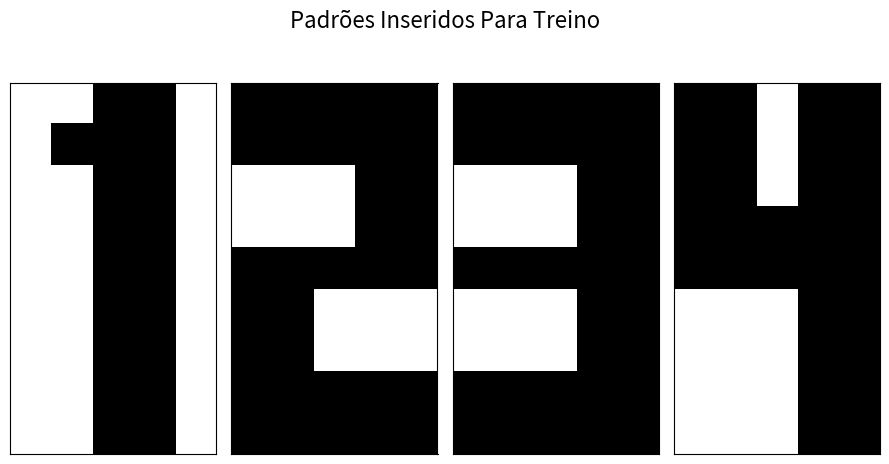
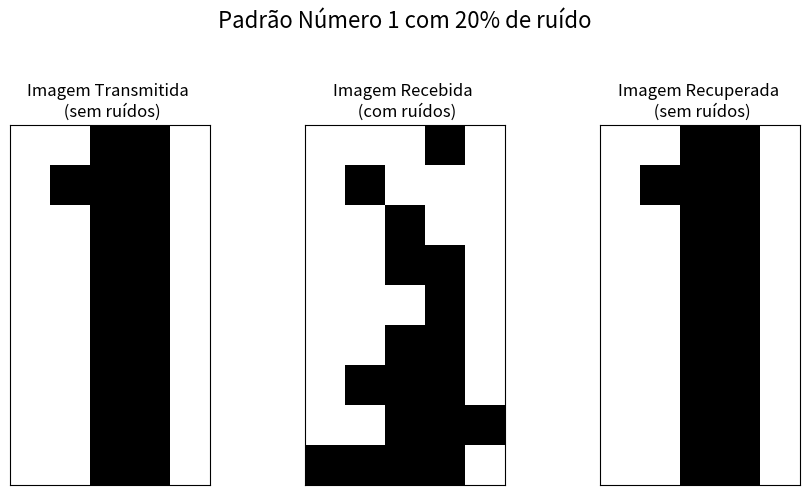
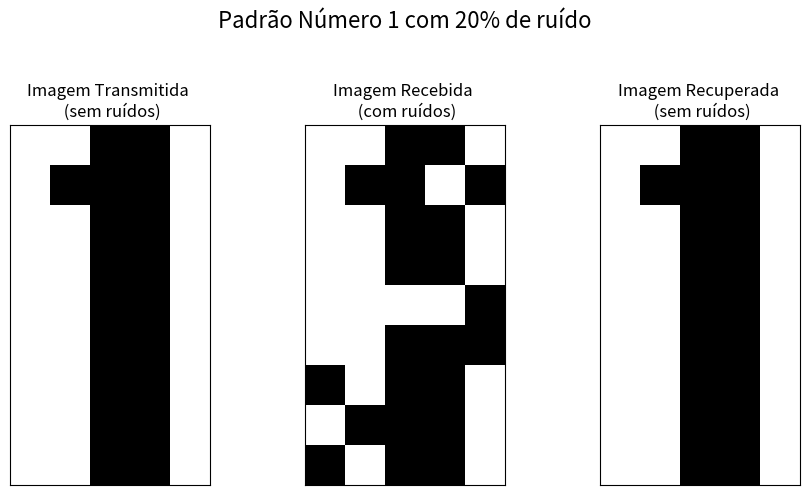
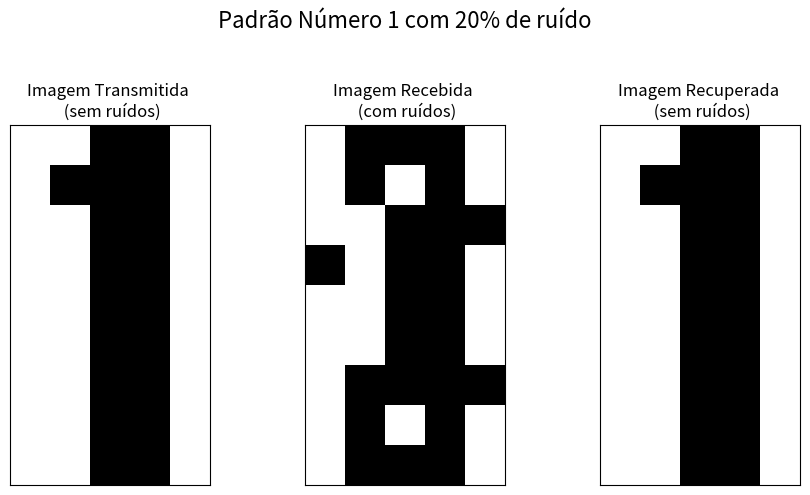
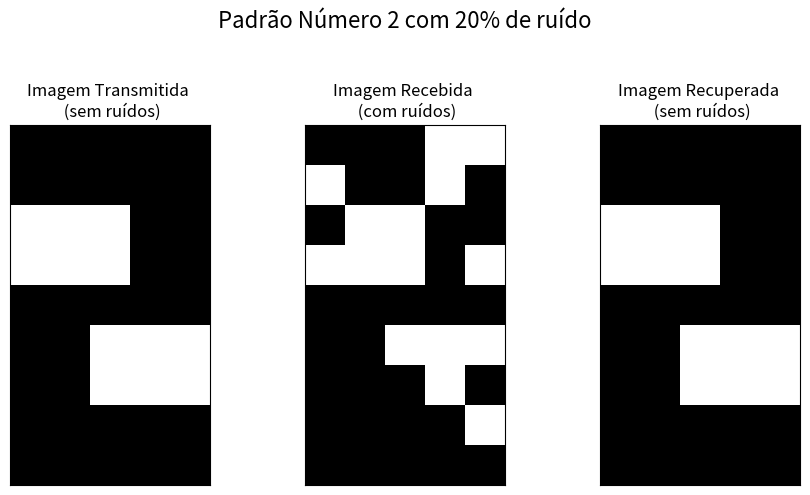
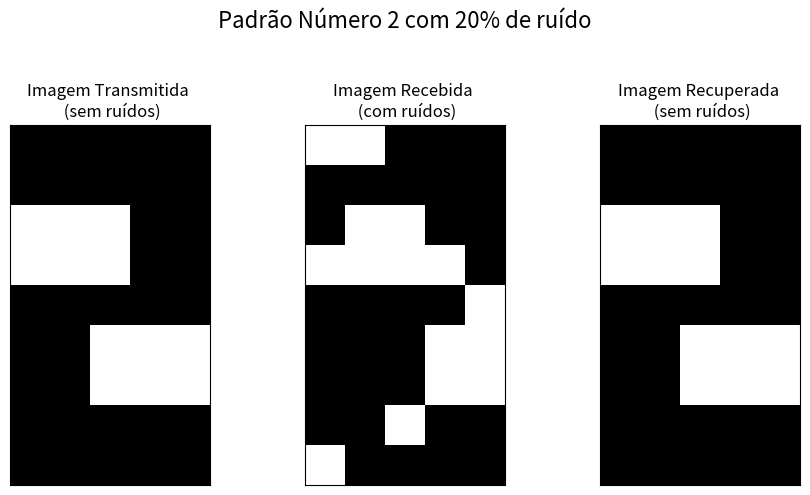
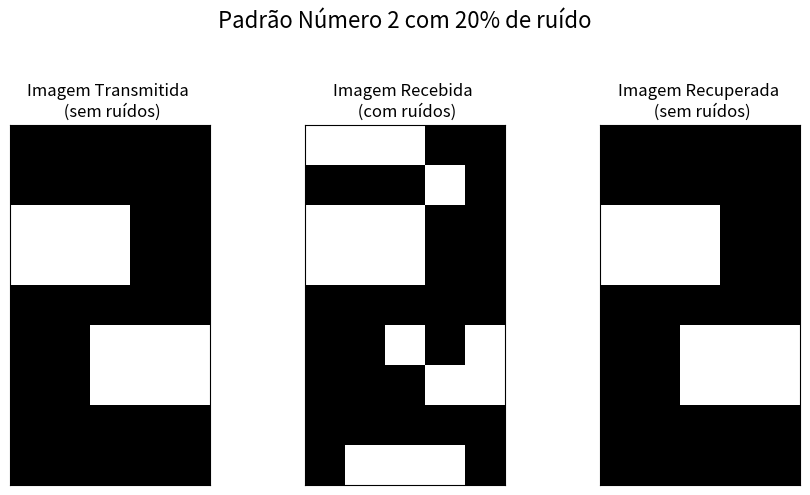
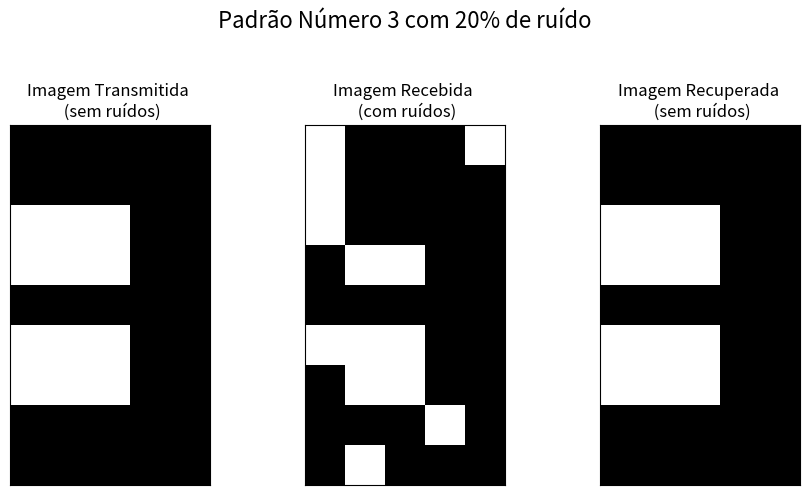
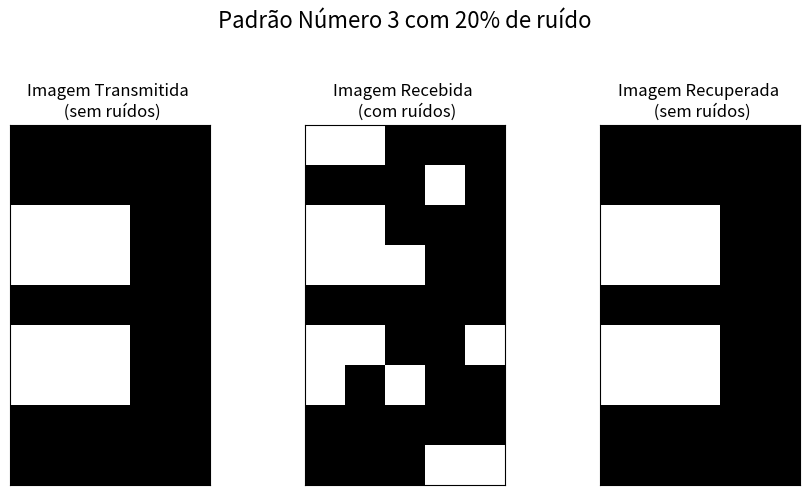
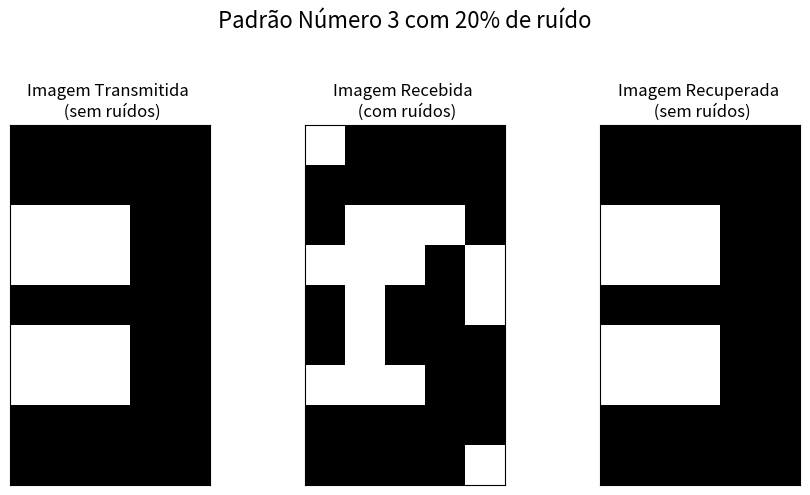
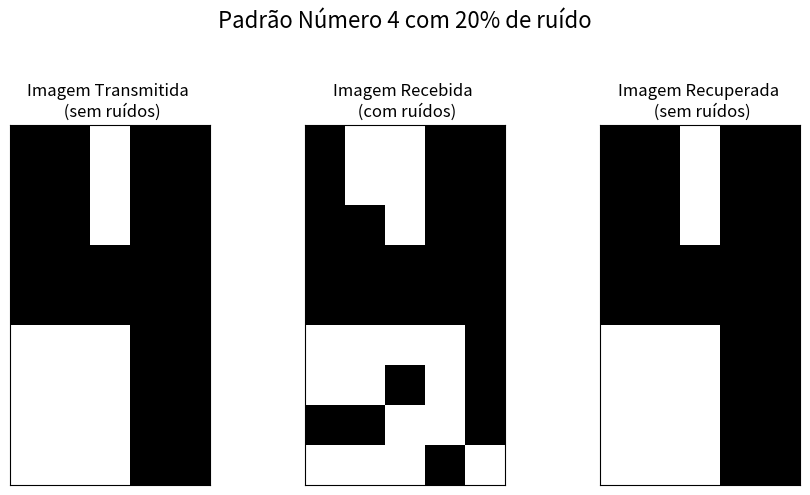
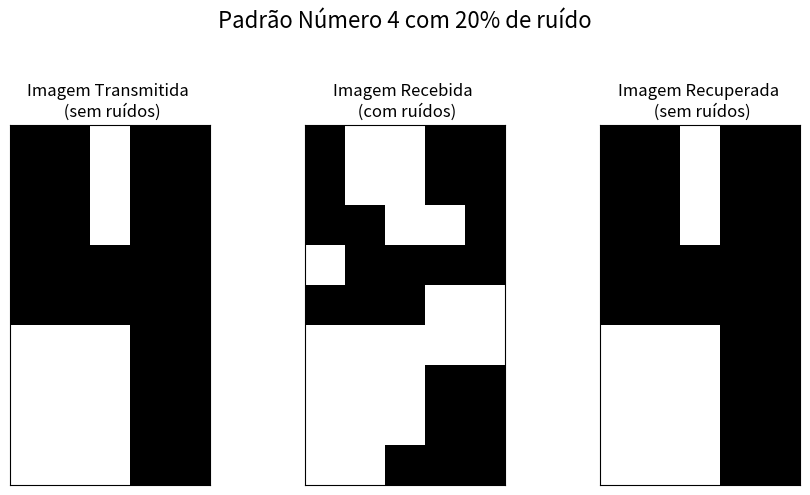
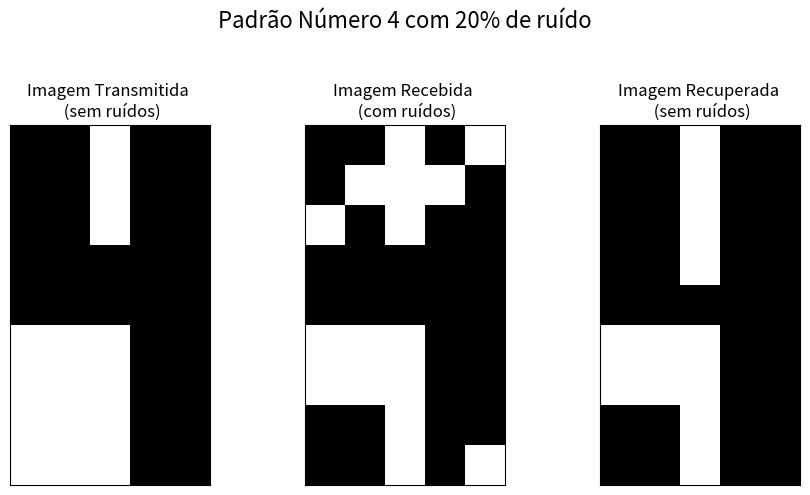
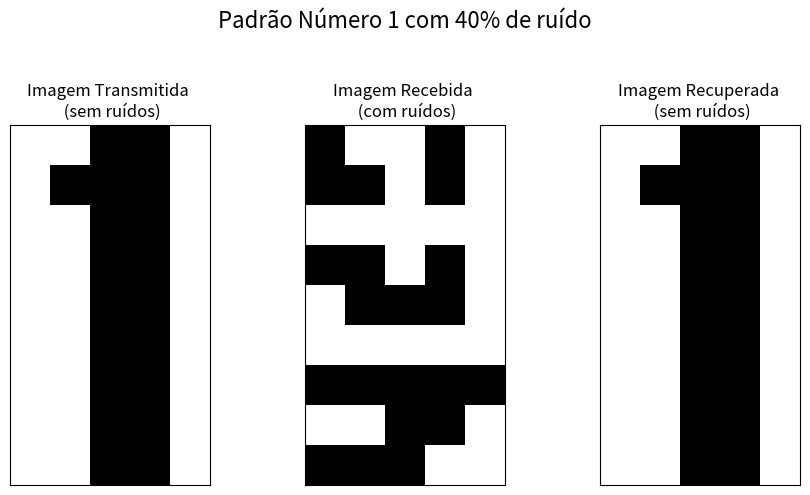
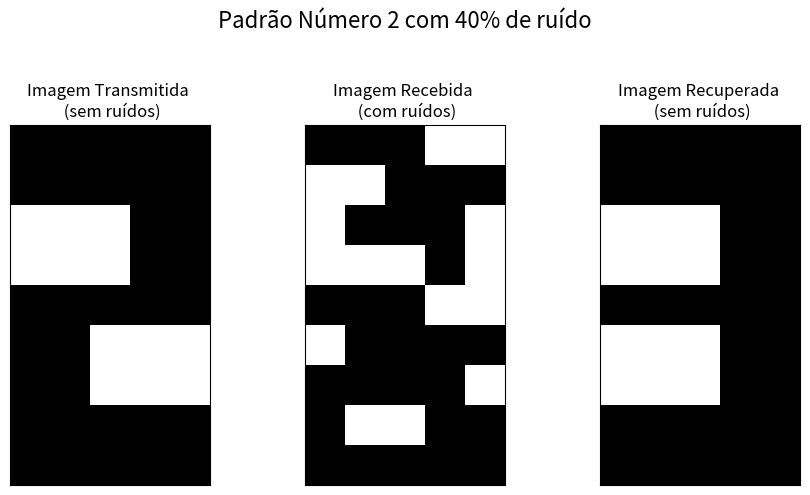
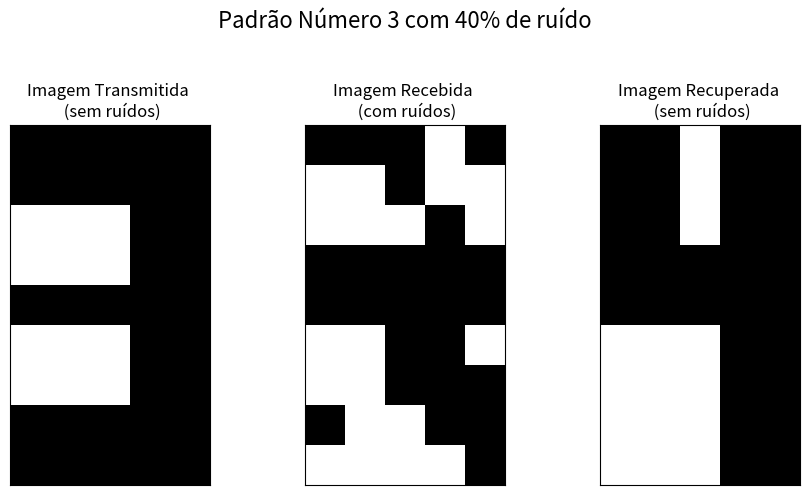

Reproduce these figures in Python, in order.
import matplotlib.pyplot as plt

import numpy as np

import random
nb_patterns = 4

pattern_width = 5

pattern_height = 9

n_pixels = pattern_width * pattern_height

max_iterations = 10
X = np.array([

    #1

    [

        -1, -1,  1,  1, -1,

        -1,  1,  1,  1, -1,

        -1, -1,  1,  1, -1,

        -1, -1,  1,  1, -1,

        -1, -1,  1,  1, -1,

        -1, -1,  1,  1, -1,

        -1, -1,  1,  1, -1,

        -1, -1,  1,  1, -1,

        -1, -1,  1,  1, -1

    ],

    #2

    [

         1,  1,  1,  1,  1,

         1,  1,  1,  1,  1,

        -1, -1, -1,  1,  1,

        -1, -1, -1,  1,  1,

         1,  1,  1,  1,  1,

         1,  1, -1, -1, -1,

         1,  1, -1, -1, -1,

         1,  1,  1,  1,  1,

         1,  1,  1,  1,  1

    ],

    #3

    [

         1,  1,  1,  1,  1,

         1,  1,  1,  1,  1,

        -1, -1, -1,  1,  1,

        -1, -1, -1,  1,  1,

         1,  1,  1,  1,  1,

        -1, -1, -1,  1,  1,

        -1, -1, -1,  1,  1,

         1,  1,  1,  1,  1,

         1,  1,  1,  1,  1

    ],

    #4

    [

         1,  1, -1,  1,  1,

         1,  1, -1,  1,  1,

         1,  1, -1,  1,  1,

         1,  1,  1,  1,  1,

         1,  1,  1,  1,  1,

        -1, -1, -1,  1,  1,

        -1, -1, -1,  1,  1,

        -1, -1, -1,  1,  1,

        -1, -1, -1,  1,  1

    ]

])
fig, ax = plt.subplots(1, nb_patterns, figsize=(9, 5))



fig.suptitle('Padrões Inseridos Para Treino', fontsize=16)



for i in range(nb_patterns):

    ax[i].matshow(X[i].reshape((pattern_height, pattern_width)), cmap='binary')

    ax[i].set_xticks([])

    ax[i].set_yticks([])



fig.tight_layout()

plt.show()
W = np.zeros((n_pixels, n_pixels))

MId = np.identity(n_pixels)



for i in range(n_pixels):

    for j in range(n_pixels):

        

        #1p

        w = 0.0

        for n in range(nb_patterns):

            w += X[n][i] * X[n][j]

            

        W[i][j] += w / X.shape[0]

        

        #2p

        W[i][j] -= MId[i][j] * (nb_patterns/n_pixels)

W
def gerarRuido(num, porc):

    

    vet = np.copy(num)

    size = len(vet)

    qtdPixels = (size * porc) // 100

    

    pixelsToModify = random.sample(range(size), qtdPixels)



    vet[pixelsToModify] *= -1 

            

    return vet
def g(u):

    return 1.0 if (u > 0) else -1.0



def recoveryPattern(patternCorrupted):



    v_atual = patternCorrupted.copy()



    while(True):

        

        v_anterior = v_atual.copy()

        

        for i in range(pattern_width * pattern_height):

            u = np.dot(W[i], v_atual)

            v_atual[i] = g(u)

            

        if(np.array_equal(v_atual, v_anterior)):

            break

        

    return v_atual
def showPatterns(titlePattern, patternOriginal, patternCorrupted, patternRecovered):

    

    fig, ax = plt.subplots(1, 3, figsize=(9, 5))

    fig.suptitle(titlePattern, fontsize=16)



    subtitles = ['Imagem Transmitida \n (sem ruídos)', 'Imagem Recebida \n (com ruídos)', 'Imagem Recuperada \n (sem ruídos)']

    patterns = np.array([patternOriginal, patternCorrupted, patternRecovered])

    

    for i in range(len(patterns)):

        ax[i].matshow(patterns[i].reshape(pattern_height, pattern_width), cmap='binary')

        ax[i].set_title(subtitles[i])

        ax[i].set_xticks([])

        ax[i].set_yticks([])

    

    fig.tight_layout()

    fig.subplots_adjust(top=0.75)

    

    plt.show()
def testar(titlePattern, padrao, ruidoPorc):

    

    #Padrão escolhido

    patternOriginal = padrao.copy()

    

    #Cria o padrão com ruídos

    patternCorrupted = gerarRuido(patternOriginal, ruidoPorc)

    

    #Recupera o padrão original usando a rede hopefield

    patternRecovered = recoveryPattern(patternCorrupted)

    

    #Mostrando os resultados

    showPatterns(titlePattern, patternOriginal, patternCorrupted, patternRecovered)
for i in range(3):

    testar('Padrão Número 1 com 20% de ruído', X[0], 20)
for i in range(3):

    testar('Padrão Número 2 com 20% de ruído', X[1], 20)
for i in range(3):

    testar('Padrão Número 3 com 20% de ruído', X[2], 20)
for i in range(3):

    testar('Padrão Número 4 com 20% de ruído', X[3], 20)
testar('Padrão Número 1 com 40% de ruído', X[0], 40)
testar('Padrão Número 2 com 40% de ruído', X[1], 40)
testar('Padrão Número 3 com 40% de ruído', X[2], 40)
testar('Padrão Número 4 com 40% de ruído', X[3], 40)
testar('Padrão Número 1 com 50% de ruído', X[0], 50)
testar('Padrão Número 2 com 50% de ruído', X[1], 50)
testar('Padrão Número 3 com 50% de ruído', X[2], 50)
testar('Padrão Número 4 com 50% de ruído', X[3], 50)